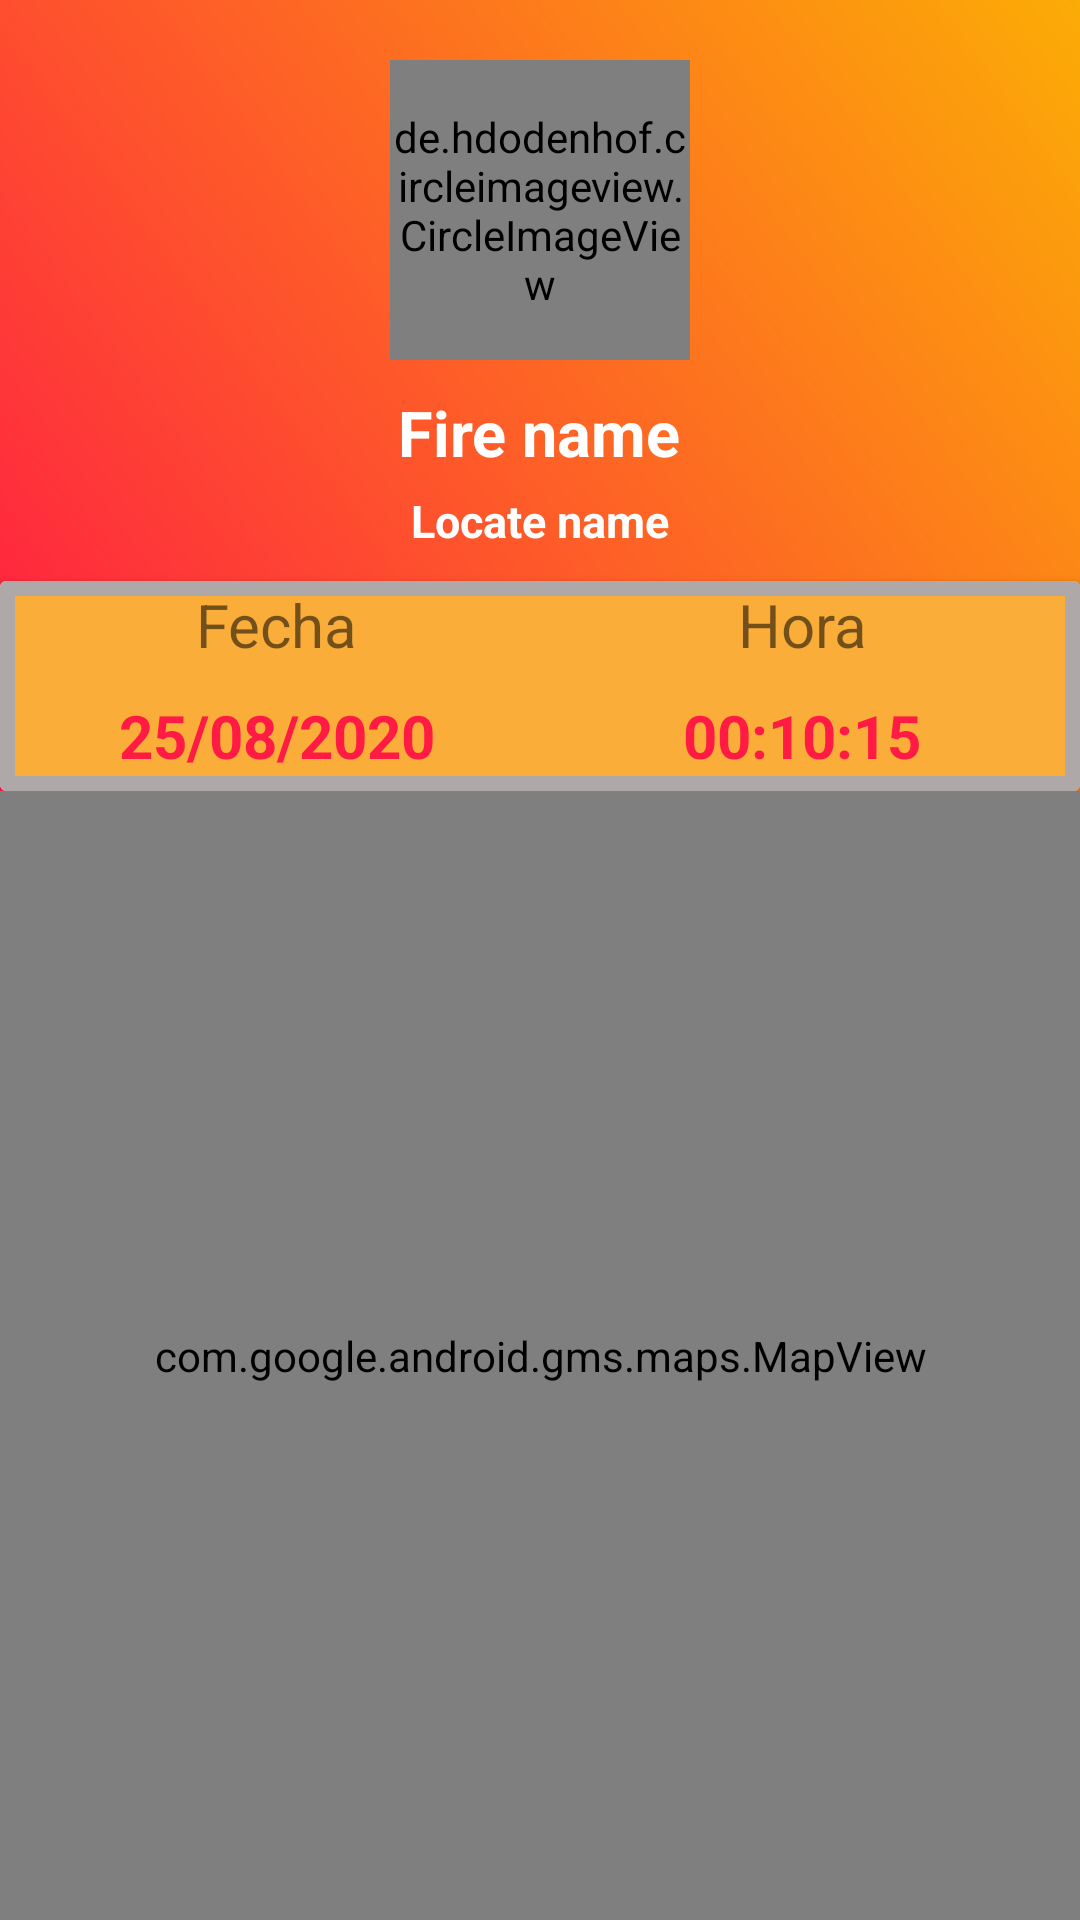

Reconstruct the res/layout file that produces this screen, plus the resources it refers to.
<!-- AndroidManifest.xml: application theme AppTheme -->
<!-- res/layout/fragment_mission_information.xml -->
<?xml version="1.0" encoding="utf-8"?>
<LinearLayout xmlns:android="http://schemas.android.com/apk/res/android"
    xmlns:app="http://schemas.android.com/apk/res-auto"
    xmlns:tools="http://schemas.android.com/tools"
    android:layout_width="match_parent"
    android:layout_height="match_parent"
    tools:context=".MissionInformation"
    android:background="@color/colorPrimary"
    android:orientation="vertical">
    <RelativeLayout
        android:layout_width="match_parent"
        android:layout_height="wrap_content">

        <LinearLayout
            android:layout_width="match_parent"
            android:layout_height="wrap_content"
            android:background="@drawable/gradientbackground"
            android:orientation="vertical">

            <de.hdodenhof.circleimageview.CircleImageView
                android:clickable="true"
                app:civ_border_width="1dp"
                app:civ_border_color="#ADFF2F"
                android:id="@+id/profile"
                android:layout_width="100dp"
                android:layout_height="100dp"
                android:layout_marginTop="20dp"
                android:layout_gravity="center_horizontal"
                android:scaleType="centerCrop"
                android:src="@drawable/fire5" />

            <TextView
                android:id="@+id/mission_name"
                android:layout_width="wrap_content"
                android:layout_height="wrap_content"
                android:layout_gravity="center_horizontal"
                android:layout_marginTop="10dp"
                android:text="Fire name"
                android:textColor="#fff"
                android:textSize="21sp"
                android:textStyle="bold" />
            <TextView
                android:id="@+id/locate_name"
                android:layout_width="wrap_content"
                android:layout_height="wrap_content"
                android:layout_gravity="center_horizontal"
                android:layout_marginTop="5dp"
                android:text="Locate name"
                android:textColor="#fff"
                android:textSize="15sp"
                android:textStyle="bold" />

            <androidx.cardview.widget.CardView
                android:layout_width="match_parent"
                android:layout_height="wrap_content"
                android:layout_centerHorizontal="true"
                android:layout_marginTop="10dp">

                <LinearLayout
                    android:layout_width="match_parent"
                    android:layout_height="wrap_content"
                    android:background="@drawable/borde"
                    android:orientation="horizontal"
                    android:weightSum="2">


                    <LinearLayout
                        android:layout_width="0dp"
                        android:layout_height="match_parent"
                        android:layout_weight="1"
                        android:gravity="center"
                        android:orientation="vertical">

                        <TextView
                            android:layout_width="wrap_content"
                            android:layout_height="wrap_content"
                            android:text="Fecha"
                            android:textSize="20sp" />

                        <TextView
                            android:id="@+id/date_mission"
                            android:layout_width="wrap_content"
                            android:layout_height="wrap_content"
                            android:paddingTop="10dp"
                            android:text="25/08/2020"
                            android:textColor="@color/start_red"
                            android:textSize="20sp"
                            android:textStyle="bold" />

                    </LinearLayout>

                    <LinearLayout
                        android:layout_width="0dp"
                        android:layout_height="match_parent"
                        android:layout_weight="1"
                        android:gravity="center"
                        android:orientation="vertical">

                        <TextView
                            android:layout_width="wrap_content"
                            android:layout_height="wrap_content"
                            android:text="Hora"
                            android:textSize="20sp" />

                        <TextView
                            android:id="@+id/time_mission"
                            android:layout_width="wrap_content"
                            android:layout_height="wrap_content"
                            android:paddingTop="10dp"
                            android:text="00:10:15"
                            android:textColor="@color/start_red"
                            android:textSize="20sp"
                            android:textStyle="bold" />

                    </LinearLayout>
                </LinearLayout>

            </androidx.cardview.widget.CardView>

        </LinearLayout>

    </RelativeLayout>

    <RelativeLayout
        android:layout_width="match_parent"
        android:layout_height="match_parent" >

        <com.google.android.gms.maps.MapView
            android:id="@+id/mapView"
            android:layout_width="match_parent"
            android:layout_height="match_parent" />

    </RelativeLayout>




</LinearLayout>
<!-- resources referenced by this layout -->
<resources>
  <color name="colorPrimary">#FCAC06</color>
  <color name="start_red">#FF1B44</color>
  <!-- drawable borde (drawable) -->
  <?xml version="1.0" encoding="utf-8"?>
  <shape xmlns:android="http://schemas.android.com/apk/res/android">
  
  
      <solid
          android:color="#FBAD3A" />
  
      <stroke
          android:width="5dp"
          android:color="#AFA8A8"/>
  
      <padding
          android:bottom="5dp"
          android:left="5dp"
          android:right="5dp"
          android:top="1dp" />
  
  </shape>
  <!-- drawable gradientbackground (drawable) -->
  <?xml version="1.0" encoding="utf-8"?>
  <shape xmlns:android="http://schemas.android.com/apk/res/android">
  <gradient android:angle="45"
      android:startColor="@color/start_red"
      android:endColor="@color/end_yellow"/>
  </shape>
  <style name="AppTheme" parent="Theme.AppCompat.Light.DarkActionBar">
          
          <item name="colorPrimary">@color/colorPrimary</item>
          <item name="colorPrimaryDark">@color/colorPrimaryDark</item>
          <item name="colorAccent">@color/colorAccent</item>
          <item name="cardViewStyle">@style/CardView.Light</item>
      </style>
  <color name="end_yellow">#fcac06</color>
  <color name="colorPrimaryDark">#FCAC06</color>
  <color name="colorAccent">#03DAC5</color>
</resources>
